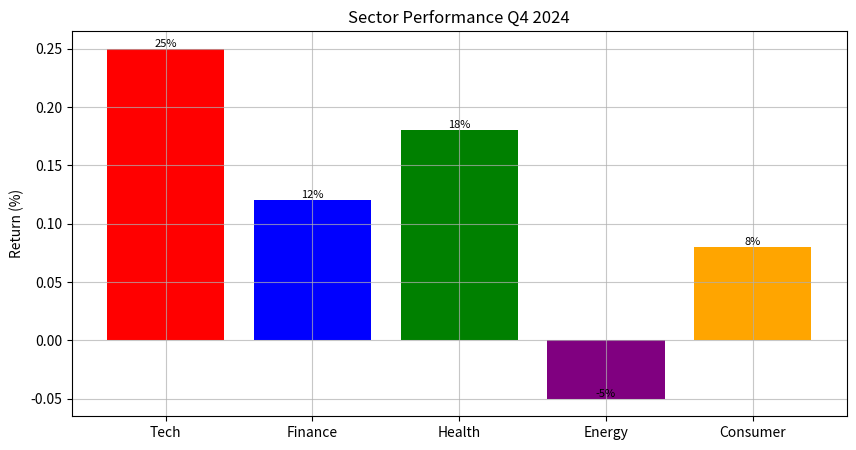
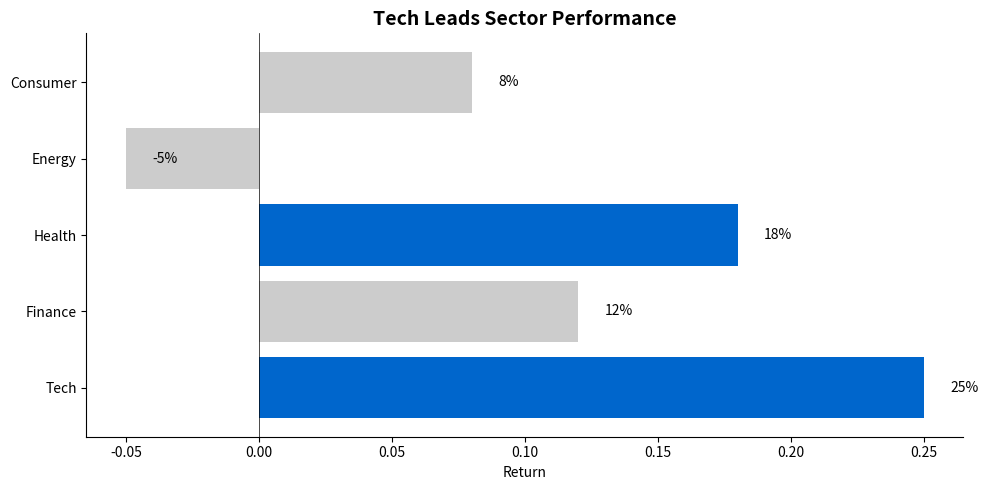
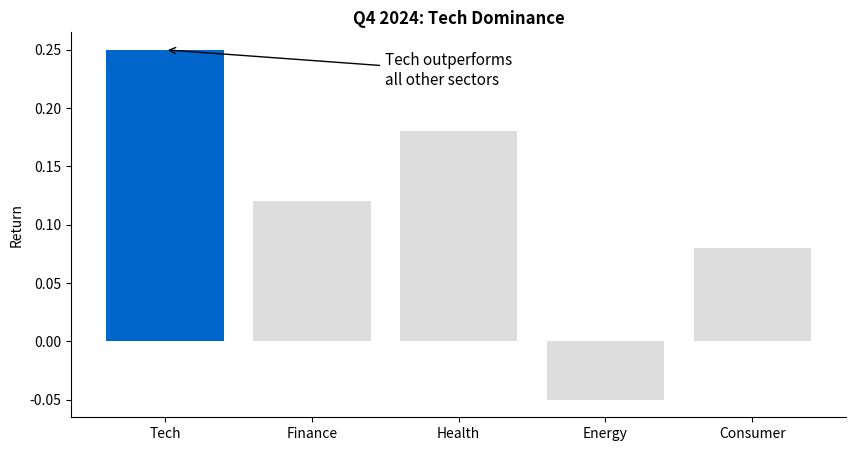
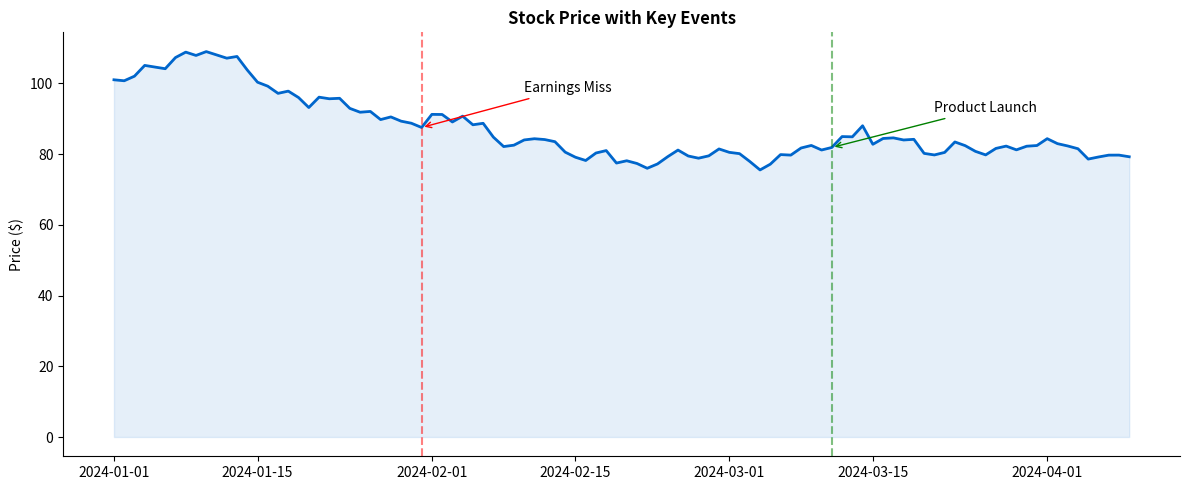

Python code for these plots, in order:
import numpy as np
import pandas as pd
import matplotlib.pyplot as plt
np.random.seed(42)

# Sample portfolio data
sectors = ['Tech', 'Finance', 'Health', 'Energy', 'Consumer']
performance = pd.DataFrame({
    'Sector': sectors,
    'Return': [0.25, 0.12, 0.18, -0.05, 0.08],
    'Weight': [0.30, 0.20, 0.20, 0.15, 0.15]
})
print('Performance data ready!')
performance

# BEFORE: Cluttered
fig, ax = plt.subplots(figsize=(10, 5))
colors = ['red', 'blue', 'green', 'purple', 'orange']
bars = ax.bar(performance['Sector'], performance['Return'], color=colors)
ax.set_ylabel('Return (%)')
ax.set_title('Sector Performance Q4 2024')
ax.grid(True, alpha=0.7)
for bar in bars:
    ax.text(bar.get_x() + bar.get_width()/2, bar.get_height(),
            f'{bar.get_height():.0%}', ha='center', va='bottom', fontsize=8)
plt.show()

# AFTER: Clean with emphasis
fig, ax = plt.subplots(figsize=(10, 5))
colors = ['#0066CC' if r > 0.15 else '#CCCCCC' for r in performance['Return']]
bars = ax.barh(performance['Sector'], performance['Return'], color=colors)
ax.axvline(x=0, color='black', linewidth=0.5)
ax.set_xlabel('Return')
ax.set_title('Tech Leads Sector Performance', fontweight='bold', fontsize=14)
ax.spines['top'].set_visible(False)
ax.spines['right'].set_visible(False)
for bar in bars:
    width = bar.get_width()
    ax.text(width + 0.01, bar.get_y() + bar.get_height()/2,
            f'{width:.0%}', va='center')
plt.tight_layout()
plt.show()

# Highlight the key insight
fig, ax = plt.subplots(figsize=(10, 5))

# Gray for context, blue for focus
colors = ['#0066CC' if s == 'Tech' else '#DDDDDD' for s in performance['Sector']]
bars = ax.bar(performance['Sector'], performance['Return'], color=colors)

# Add annotation
tech_idx = performance[performance['Sector']=='Tech'].index[0]
ax.annotate('Tech outperforms\nall other sectors', 
            xy=(tech_idx, 0.25), xytext=(tech_idx+1.5, 0.22),
            arrowprops=dict(arrowstyle='->', color='black'),
            fontsize=11)

ax.set_ylabel('Return')
ax.set_title('Q4 2024: Tech Dominance', fontweight='bold')
ax.spines['top'].set_visible(False)
ax.spines['right'].set_visible(False)
plt.show()

# Time series with event annotations
dates = pd.date_range('2024-01-01', periods=100)
prices = 100 + np.cumsum(np.random.randn(100) * 2)

fig, ax = plt.subplots(figsize=(12, 5))
ax.plot(dates, prices, color='#0066CC', linewidth=2)
ax.fill_between(dates, prices, alpha=0.1, color='#0066CC')

# Add event markers
ax.axvline(dates[30], color='red', linestyle='--', alpha=0.5)
ax.annotate('Earnings Miss', xy=(dates[30], prices[30]),
            xytext=(dates[40], prices[30]+10),
            arrowprops=dict(arrowstyle='->', color='red'))

ax.axvline(dates[70], color='green', linestyle='--', alpha=0.5)
ax.annotate('Product Launch', xy=(dates[70], prices[70]),
            xytext=(dates[80], prices[70]+10),
            arrowprops=dict(arrowstyle='->', color='green'))

ax.set_title('Stock Price with Key Events', fontweight='bold')
ax.set_ylabel('Price ($)')
ax.spines['top'].set_visible(False)
ax.spines['right'].set_visible(False)
plt.tight_layout()
plt.show()

# Exercise: Create a professional chart that shows:
# 1. Sector weights as horizontal bars
# 2. Highlight the largest position
# 3. Add clear title with key message
# 4. Remove chart clutter

# YOUR CODE HERE
